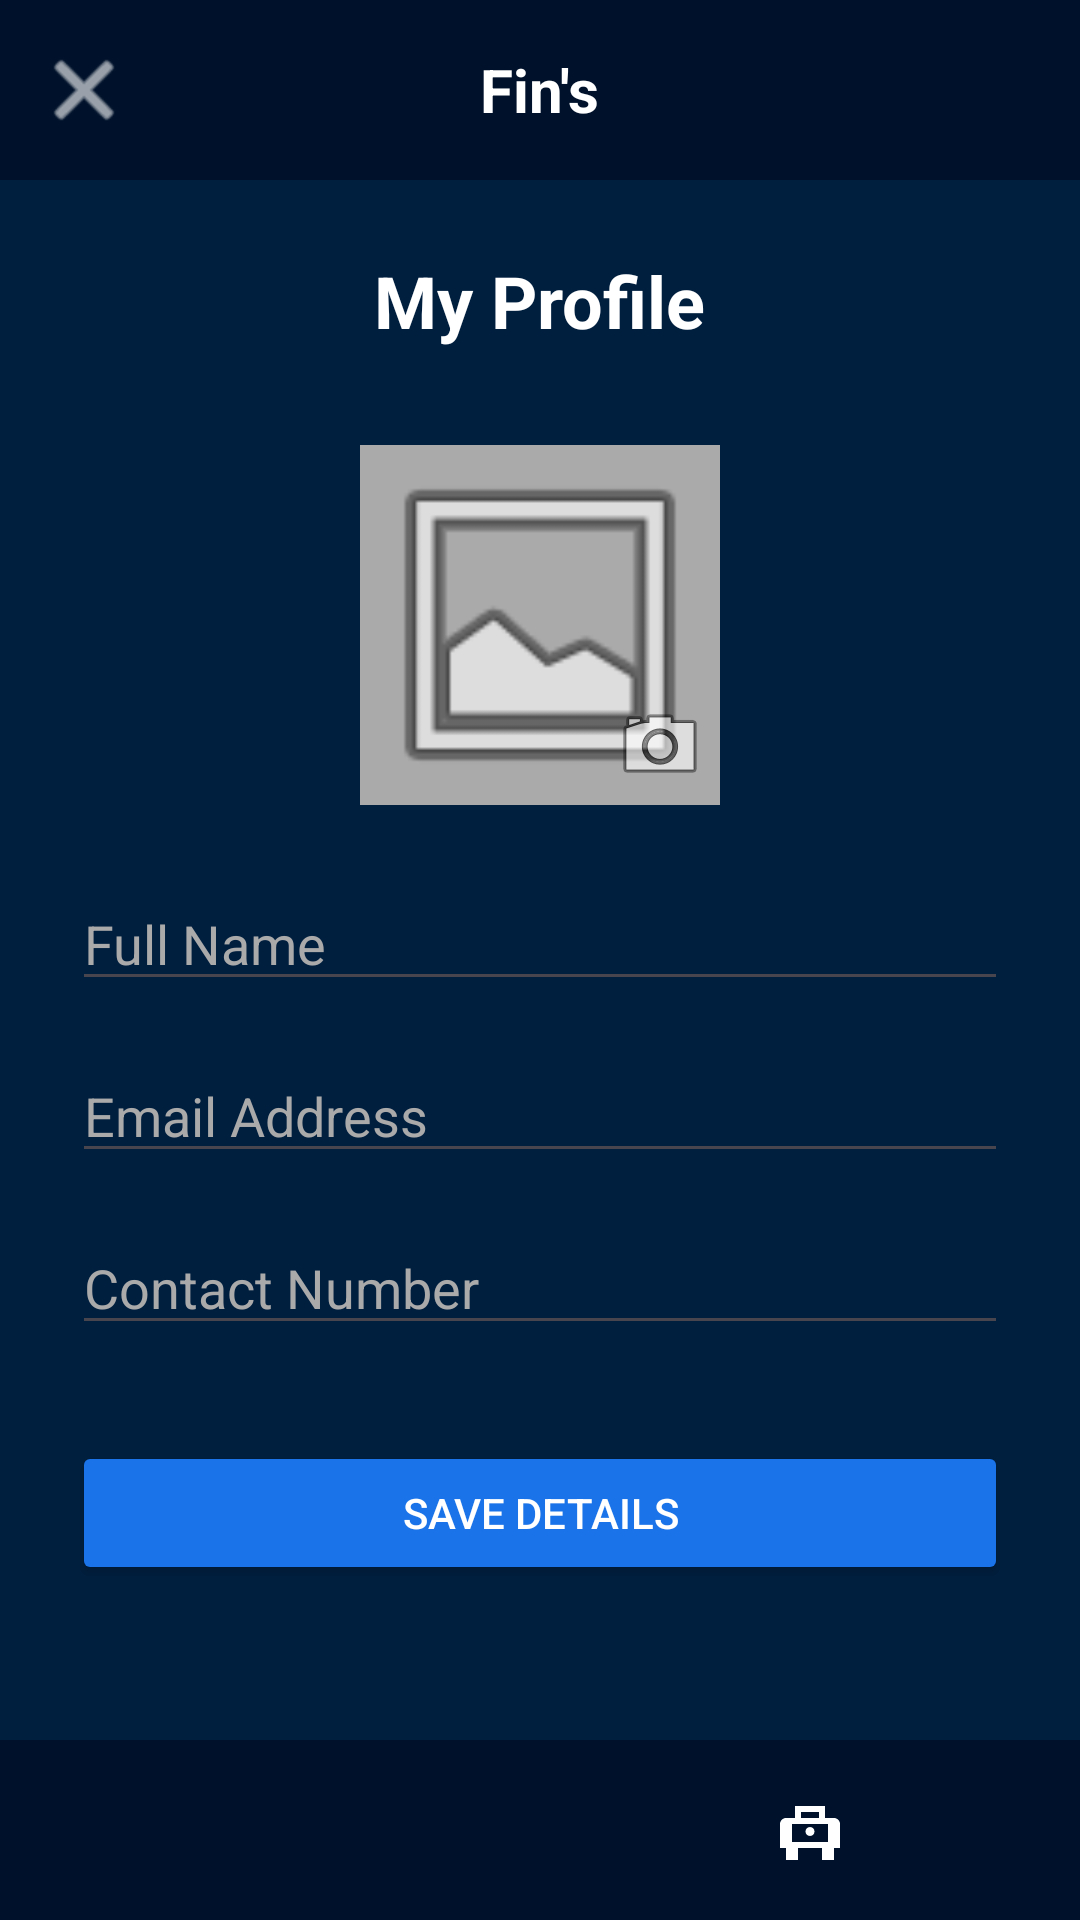

Reconstruct the res/layout file that produces this screen, plus the resources it refers to.
<!-- AndroidManifest.xml: application theme Theme.FinanceCompanionMobileApp -->
<!-- res/layout/activity_profile.xml -->
<?xml version="1.0" encoding="utf-8"?>
<LinearLayout xmlns:android="http://schemas.android.com/apk/res/android"
    xmlns:app="http://schemas.android.com/apk/res-auto"
    android:layout_width="match_parent"
    android:layout_height="match_parent"
    android:orientation="vertical"
    android:background="#001F3F">

    
    <RelativeLayout
        android:layout_width="match_parent"
        android:layout_height="60dp"
        android:background="#00122B"
        android:padding="8dp">

        <ImageButton
            android:id="@+id/btnCloseProfile"
            android:layout_width="40dp"
            android:layout_height="40dp"
            android:layout_alignParentStart="true"
            android:layout_centerVertical="true"
            android:background="?attr/selectableItemBackgroundBorderless"
            android:src="@android:drawable/ic_menu_close_clear_cancel"
            android:tint="@android:color/white"
            android:contentDescription="Close" />

        <TextView
            android:layout_width="wrap_content"
            android:layout_height="wrap_content"
            android:layout_centerInParent="true"
            android:text="Fin's"
            android:textColor="@android:color/white"
            android:textSize="20sp"
            android:textStyle="bold" />
    </RelativeLayout>

    <ScrollView
        android:layout_width="match_parent"
        android:layout_height="0dp"
        android:layout_weight="1">

        <LinearLayout
            android:layout_width="match_parent"
            android:layout_height="wrap_content"
            android:orientation="vertical"
            android:padding="24dp"
            android:gravity="center_horizontal">

            <TextView
                android:layout_width="wrap_content"
                android:layout_height="wrap_content"
                android:text="My Profile"
                android:textSize="24sp"
                android:textStyle="bold"
                android:textColor="@android:color/white"
                android:layout_marginBottom="32dp"/>

            <FrameLayout
                android:layout_width="120dp"
                android:layout_height="120dp"
                android:layout_marginBottom="24dp">

                <ImageView
                    android:id="@+id/imgProfile"
                    android:layout_width="match_parent"
                    android:layout_height="match_parent"
                    android:src="@android:drawable/ic_menu_gallery"
                    android:scaleType="centerCrop"
                    android:background="@android:color/darker_gray" />

                <ImageButton
                    android:id="@+id/btnChangePhoto"
                    android:layout_width="40dp"
                    android:layout_height="40dp"
                    android:layout_gravity="bottom|end"
                    android:src="@android:drawable/ic_menu_camera"
                    android:background="?attr/selectableItemBackgroundBorderless"/>
            </FrameLayout>

            <EditText
                android:id="@+id/etName"
                android:layout_width="match_parent"
                android:layout_height="wrap_content"
                android:hint="Full Name"
                android:textColorHint="#AAAAAA"
                android:textColor="@android:color/white"
                android:inputType="textPersonName"
                android:layout_marginBottom="16dp"/>

            <EditText
                android:id="@+id/etEmail"
                android:layout_width="match_parent"
                android:layout_height="wrap_content"
                android:hint="Email Address"
                android:textColorHint="#AAAAAA"
                android:textColor="@android:color/white"
                android:inputType="textEmailAddress"
                android:layout_marginBottom="16dp"/>

            <EditText
                android:id="@+id/etPhone"
                android:layout_width="match_parent"
                android:layout_height="wrap_content"
                android:hint="Contact Number"
                android:textColorHint="#AAAAAA"
                android:textColor="@android:color/white"
                android:inputType="phone"
                android:layout_marginBottom="32dp"/>

            <Button
                android:id="@+id/btnSaveProfile"
                android:layout_width="match_parent"
                android:layout_height="wrap_content"
                android:text="Save Details"
                android:backgroundTint="#1A73E8"
                android:textColor="@android:color/white"/>

        </LinearLayout>
    </ScrollView>

    
    <LinearLayout
        android:layout_width="match_parent"
        android:layout_height="60dp"
        android:background="#00122B"
        android:orientation="horizontal"
        android:gravity="center">

        <ImageButton
            android:id="@+id/btnHomeNavProfile"
            android:layout_width="0dp"
            android:layout_height="match_parent"
            android:layout_weight="1"
            android:background="?attr/selectableItemBackgroundBorderless"
            android:src="@drawable/ic_home"
            app:tint="@android:color/white"
            android:contentDescription="Home" />

        <ImageButton
            android:id="@+id/btnTechSupportNavProfile"
            android:layout_width="0dp"
            android:layout_height="match_parent"
            android:layout_weight="1"
            android:background="?attr/selectableItemBackgroundBorderless"
            android:src="@drawable/ic_tech_support"
            app:tint="@android:color/white"
            android:contentDescription="Tech Support" />
    </LinearLayout>

</LinearLayout>
<!-- resources referenced by this layout -->
<resources>
  <!-- drawable ic_tech_support (drawable) -->
  <vector xmlns:android="http://schemas.android.com/apk/res/android"
      android:width="24dp"
      android:height="24dp"
      android:viewportWidth="24"
      android:viewportHeight="24">
    <path
        android:fillColor="#FF000000"
        android:pathData="M20,8H17V4H7V8H4C2.9,8 2,8.9 2,10V18H4V22H8V18H16V22H20V18H22V10C22,8.9 21.1,8 20,8Z M9,6H15V8H9V6Z M18,16H6V10H18V16Z M12,11C11.17,11 10.5,11.67 10.5,12.5C10.5,13.33 11.17,14 12,14C12.83,14 13.5,13.33 13.5,12.5C13.5,11.67 12.83,11 12,11Z"/>
  </vector>
  <style name="Theme.FinanceCompanionMobileApp" parent="Base.Theme.FinanceCompanionMobileApp" />
  <style name="Base.Theme.FinanceCompanionMobileApp" parent="Theme.Material3.DayNight.NoActionBar">
          
          
      </style>
</resources>
